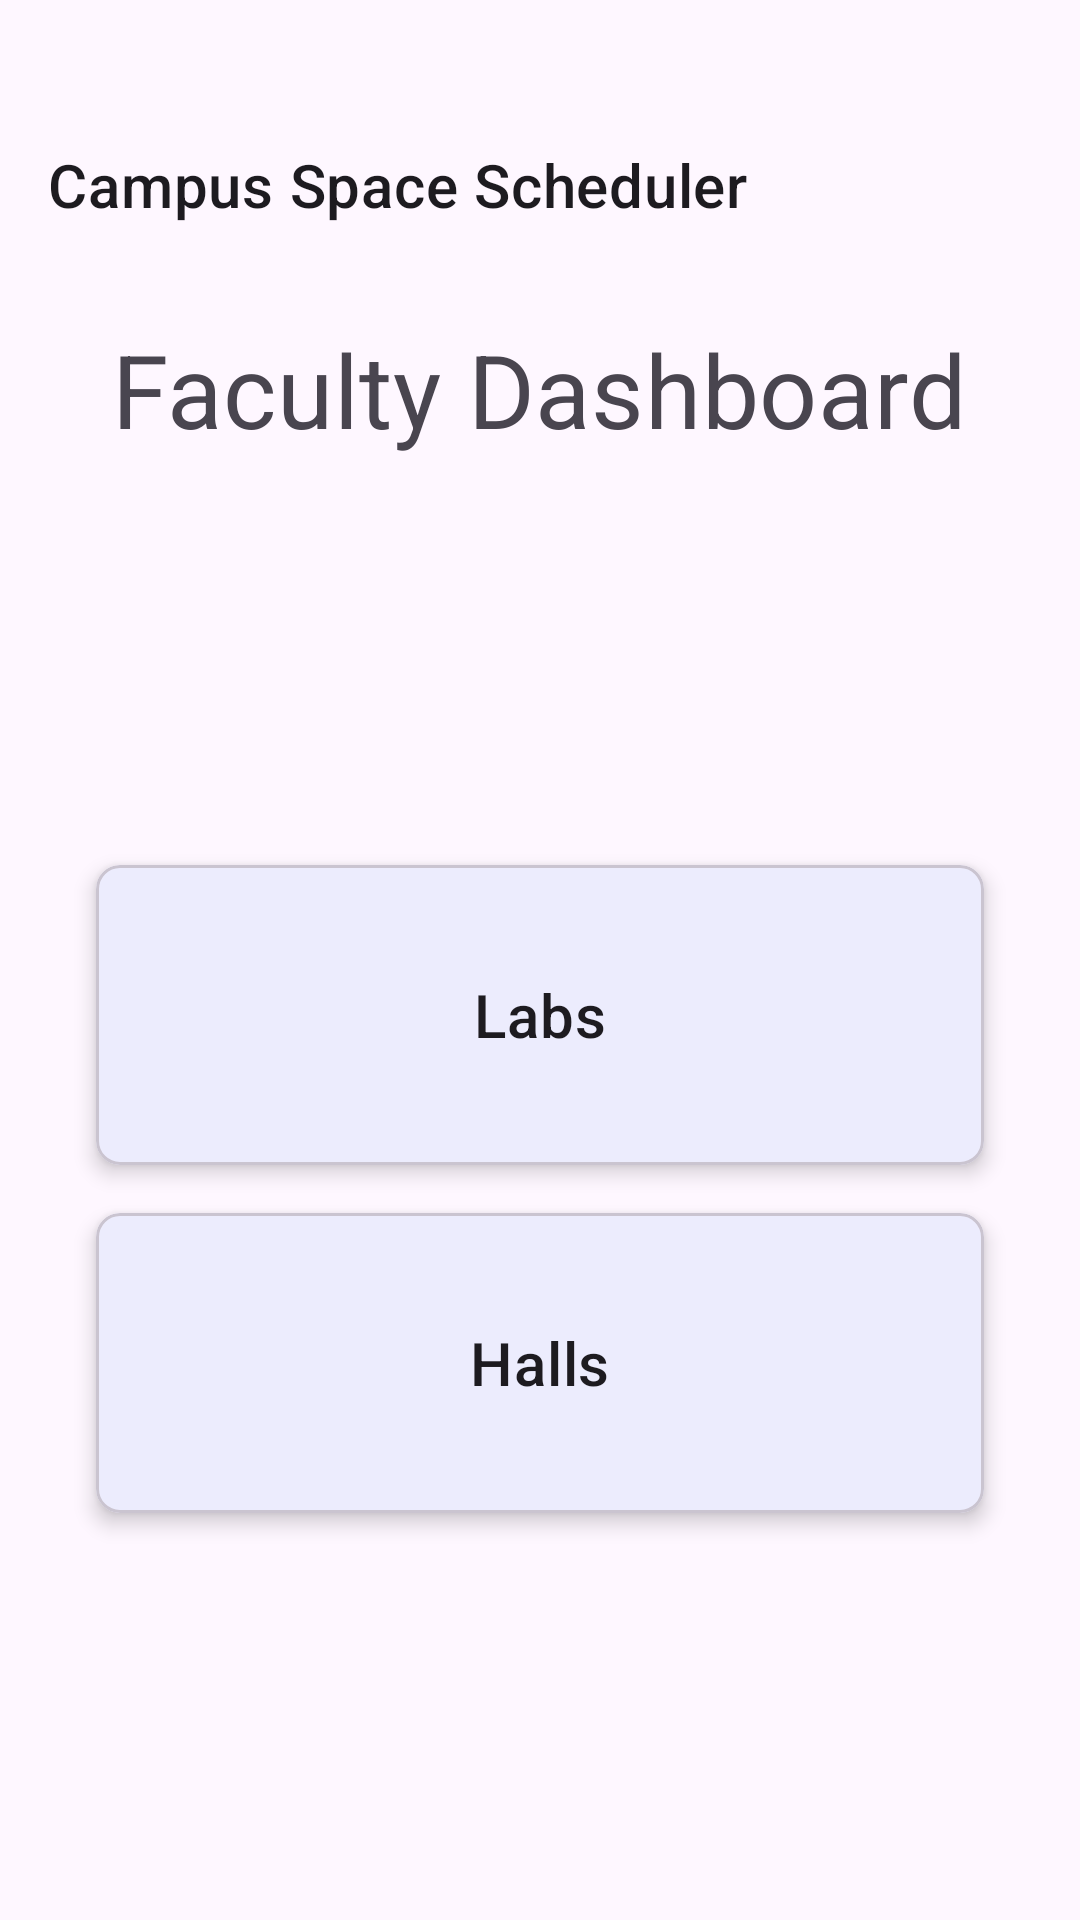

Layout XML and referenced resources for this Android screen:
<!-- AndroidManifest.xml: application theme Theme.CampusSpaceScheduler -->
<!-- res/layout/activity_faculty_space_selection.xml -->
<?xml version="1.0" encoding="utf-8"?>
<androidx.constraintlayout.widget.ConstraintLayout xmlns:android="http://schemas.android.com/apk/res/android"
    xmlns:app="http://schemas.android.com/apk/res-auto"
    xmlns:tools="http://schemas.android.com/tools"
    android:layout_width="match_parent"
    android:layout_height="match_parent"
    tools:context=".FacultySpaceSelectionActivity">

    <TextView
        android:id="@+id/textViewAppTitle"
        android:layout_width="wrap_content"
        android:layout_height="wrap_content"
        android:layout_marginStart="16dp"
        android:layout_marginTop="48dp"
        android:text="@string/app_name"
        android:textAppearance="@style/TextAppearance.MaterialComponents.Headline6"
        app:layout_constraintStart_toStartOf="parent"
        app:layout_constraintTop_toTopOf="parent" />

    <TextView
        android:id="@+id/textViewFacultyDashboardTitle"
        android:layout_width="wrap_content"
        android:layout_height="wrap_content"
        android:layout_marginTop="32dp"
        android:text="@string/faculty_dashboard"
        android:textAppearance="@style/TextAppearance.MaterialComponents.Headline4"
        app:layout_constraintEnd_toEndOf="parent"
        app:layout_constraintStart_toStartOf="parent"
        app:layout_constraintTop_toBottomOf="@+id/textViewAppTitle" />

    <com.google.android.material.card.MaterialCardView
        android:id="@+id/cardLabs"
        android:layout_width="0dp"
        android:layout_height="100dp"
        android:layout_marginStart="32dp"
        android:layout_marginEnd="32dp"
        android:clickable="true"
        android:focusable="true"
        app:cardCornerRadius="8dp"
        app:cardElevation="4dp"
        app:layout_constraintBottom_toTopOf="@+id/cardHalls"
        app:layout_constraintEnd_toEndOf="parent"
        app:layout_constraintStart_toStartOf="parent"
        app:layout_constraintTop_toBottomOf="@+id/textViewFacultyDashboardTitle"
        app:layout_constraintVertical_chainStyle="packed">

        <TextView
            android:layout_width="wrap_content"
            android:layout_height="wrap_content"
            android:layout_gravity="center"
            android:text="@string/labs"
            android:textAppearance="@style/TextAppearance.MaterialComponents.Headline6" />

    </com.google.android.material.card.MaterialCardView>

    <com.google.android.material.card.MaterialCardView
        android:id="@+id/cardHalls"
        android:layout_width="0dp"
        android:layout_height="100dp"
        android:layout_marginTop="16dp"
        android:clickable="true"
        android:focusable="true"
        app:cardCornerRadius="8dp"
        app:cardElevation="4dp"
        app:layout_constraintBottom_toBottomOf="parent"
        app:layout_constraintEnd_toEndOf="@+id/cardLabs"
        app:layout_constraintStart_toStartOf="@+id/cardLabs"
        app:layout_constraintTop_toBottomOf="@+id/cardLabs">

        <TextView
            android:layout_width="wrap_content"
            android:layout_height="wrap_content"
            android:layout_gravity="center"
            android:text="@string/halls"
            android:textAppearance="@style/TextAppearance.MaterialComponents.Headline6" />

    </com.google.android.material.card.MaterialCardView>

</androidx.constraintlayout.widget.ConstraintLayout>
<!-- resources referenced by this layout -->
<resources>
  <string name="app_name">Campus Space Scheduler</string>
  <string name="faculty_dashboard">Faculty Dashboard</string>
  <string name="halls">Halls</string>
  <string name="labs">Labs</string>
  <style name="Theme.CampusSpaceScheduler" parent="Base.Theme.CampusSpaceScheduler" />
  <style name="Base.Theme.CampusSpaceScheduler" parent="Theme.Material3.DayNight.NoActionBar">
          
          <item name="colorPrimary">@color/blue</item>
      </style>
  <color name="blue">#FF4285F4</color>
</resources>
